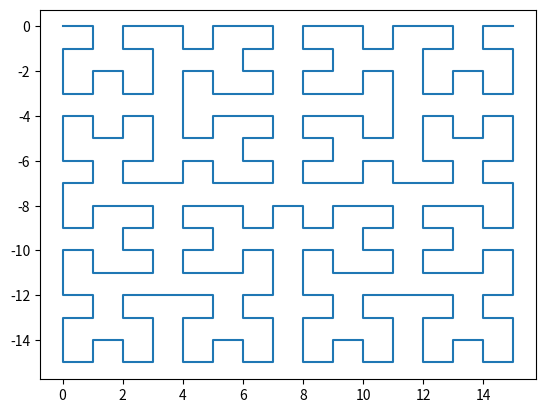

Write the Python code that produced this figure.

# coding: utf-8

import matplotlib.pyplot as plt


def hilbert_curve(point1,point2,n):

    # unpack
    x_start,y_start=point1
    x_end,y_end=point2

    # the function consists four different parts
    # which are 4 different rotations plus flips of a second order hilbert curve
    # 0 degree second order hilbert curve
    if x_start<x_end and y_start==y_end:

        # compute the grid length
        L=x_end-x_start

        # keypoints are starting and ending points
        # of 4 different first order hilbert curves
        # on a second order hilbert curve
        keypoints=[(x_start,y_start),(x_start,y_start-(L-1)/2),
        (x_start,y_start-(L-1)/2-1),(x_start+(L-1)/2,y_start-(L-1)/2-1),
        (x_start+(L-1)/2+1,y_start-(L-1)/2-1),(x_start+L,y_start-(L-1)/2-1),
        (x_start+L,y_start-(L-1)/2),(x_start+L,y_start)]

        # base case
        if n==1:
            yield keypoints
        else:

            # recursion
            for i in range(0,8,2):
                yield from hilbert_curve(keypoints[i],keypoints[i+1],n-1)

    # 180 degree second order hilbert curve
    if x_start>x_end and y_start==y_end:
        L=x_start-x_end
        keypoints=[(x_start,y_start),(x_start,y_start+(L-1)/2),
        (x_start,y_start+(L-1)/2+1),(x_start-(L-1)/2,y_start+(L-1)/2+1),
        (x_start-(L-1)/2-1,y_start+(L-1)/2+1),(x_start-L,y_start+(L-1)/2+1),
        (x_start-L,y_start+(L-1)/2),(x_start-L,y_start)]
        if n==1:
            yield keypoints
        else:
            for i in range(0,8,2):
                yield from hilbert_curve(keypoints[i],keypoints[i+1],n-1)

    # clockwise 90 degree horizontal flipped second order hilbert curve
    if x_start==x_end and y_start>y_end:
        L=y_start-y_end
        keypoints=[(x_start,y_start),(x_start+(L-1)/2,y_start),
        (x_start+(L-1)/2+1,y_start),(x_start+(L-1)/2+1,y_start-(L-1)/2),
        (x_start+(L-1)/2+1,y_start-(L-1)/2-1),(x_start+(L-1)/2+1,y_start-L),
        (x_start+(L-1)/2,y_start-L),(x_start,y_start-L)]
        if n==1:
            yield keypoints
        else:
            for i in range(0,8,2):
                yield from hilbert_curve(keypoints[i],keypoints[i+1],n-1)

    # clockwise 270 degree horizontal flipped second order hilbert curve
    if x_start==x_end and y_start<y_end:
        L=y_end-y_start
        keypoints=[(x_start,y_start),(x_start-(L-1)/2,y_start),
        (x_start-(L-1)/2-1,y_start),(x_start-(L-1)/2-1,y_start+(L-1)/2),
        (x_start-(L-1)/2-1,y_start+(L-1)/2+1),(x_start-(L-1)/2-1,y_start+L),
        (x_start-(L-1)/2,y_start+L),(x_start,y_start+L)]
        if n==1:
            yield keypoints
        else:
            for i in range(0,8,2):
                yield from hilbert_curve(keypoints[i],keypoints[i+1],n-1)


# starting and ending points and the order of hilbert curve
n=4
starting_point=(0,0)
ending_point=(2**n-1,0)

coordinates=[i for arr in hilbert_curve(
    starting_point,ending_point,n) for i in arr]

plt.plot([i[0] for i in coordinates],
        [i[1] for i in coordinates])
plt.show()
